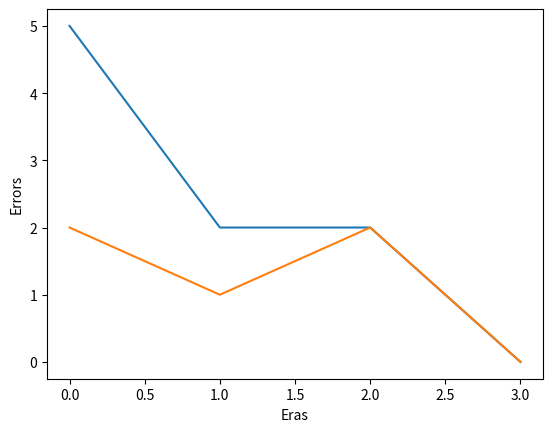

The script that saved this image:
import numpy as np
import itertools
import matplotlib.pyplot as plt 
import math

x = [[0, 0, 0, 0], #Вектор входных значений
     [0, 0, 0, 1],
     [0, 0, 1, 0],
     [0, 0, 1, 1],
     [0, 1, 0, 0],
     [0, 1, 0, 1],
     [0, 1, 1, 0],
     [0, 1, 1, 1],
     [1, 0, 0, 0],
     [1, 0, 0, 1],
     [1, 0, 1, 0],
     [1, 0, 1, 1],
     [1, 1, 0, 0],
     [1, 1, 0, 1],
     [1, 1, 1, 0],
     [1, 1, 1, 1]]

def RBF(): #Функция, определяющая РБФ нейроны
    J1 = [boolean_function(set) for set in x].count(1) #Находит количество наборов, на которых функция равна единице 
    if J1 <= 8:
        return [set for set in x if boolean_function(set)] #Если в векторе функции меньше "1", возвращаем наборы, на которых функция равна "1" 
    else:
        return [set for set in x if not boolean_function(set)] # -//- "0", -//- "0"

def learning(selection):
    nu = 0.3 #Норма обучения
    c = RBF() #Определяем центры
    u = np.zeros(len(c) + 1) #Вектор весов. Изначально заполняем нулями
    k = 0 #Эпоха обучения
    error_list = [] #Суммарные ошибки за все эпохи, по которым будет строиться график
    while not error_list or error_list[k - 1] > 0:
        print("Эпоха", k, ':')
        print("Веса:", np.around(u, 3))
        k += 1
        E = 0 #Суммарная ошибка в рамках одной эпохи
        y = [] #Выходной вектор
        for x in selection: 
            phi = get_phi(c, x) 
            net = np.dot(phi, u)
            out = heaviside_step_function(net)
            y.append(out)
            sigma = boolean_function(x) - out
            if sigma != 0:
                E += 1
                u += [nu * sigma * phi_i for phi_i in phi]
        print("Суммарная ошибка:", E)
        print("Выходной вектор:", y, "\n")
        error_list.append(E)

    if neuron_vector(c, u) == real_vector(): #Проверяем, можно ли на получившихся весах обучить НС
    #Это необходимо, когда нужно отыскать минимальный набор, на котором может обучиться НС
        print("НС может обучиться на выборке ", selection)
        plot(k, error_list)
        return k
    else:
        print("НС не может обучиться на выборке ", selection, '\n')
        return 0


def heaviside_step_function(net): #Пороговая функция активации
    if net >= 0:
        return 1
    else:
        return 0

def plot(k, list_errors): #Функция, строящая график зависимости ошибки от эпохи
    X = [i for i in range(k)]
    Y = [list_errors[i] for i in X]
    plt.plot(X, Y)
    plt.xlabel('Eras')
    plt.ylabel('Errors')
    plt.show()

def neuron_vector(c, u): #Булевый вектор, который высчитал нейрон, используя веса, которые он получил, обучаясь на какой-то выборке
    out = ''
    for set in x:
        phi = get_phi(c, set)
        net = np.dot(phi, u)
        y = 1 if net >= 0 else 0
        out += str(y)
    return out

def real_vector(): #Вектор булевой функции
    real = ''
    for set in x:
        real += str(boolean_function(set))
    return real

def get_phi(c, x): #Значения в RBF-нейронах
    difference = [[np.array(x) - np.array(ci)] for ci in c]
    return [1] + [math.exp(-np.sum(np.power(diff, 2))) for diff in difference]


def boolean_function(x): #Функция, высчитывающая значения булевой функции
    if ((x[0]+x[1]+x[2])*(x[1]+x[2]+x[3])) > 0:
        return 1
    else:
        return 0

def selection(): #Поиск обучающей выборки
    for i in range(1, 16):
            for sets in itertools.permutations(x, i):
                print("Выборка:_______________", sets,"_______________")
                if learning(list(sets)):
                    return None

learning(x)
selection()
